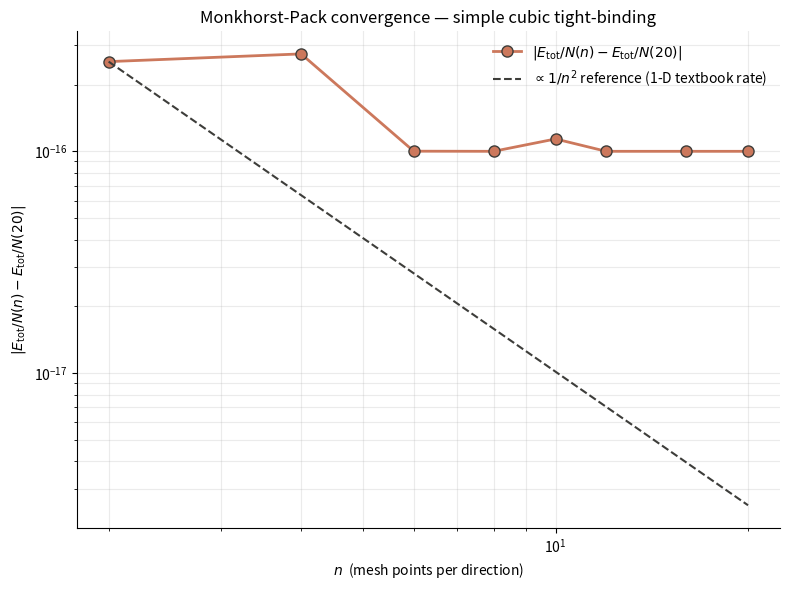

Recreate this plot in Python. (Note: this script raises an exception after producing the figure.)
"""
03-monkhorst-pack-convergence.py
================================

Convergence of the Brillouin-zone integral of a simple-cubic (SC)
tight-binding dispersion as a function of the Monkhorst-Pack (MP)
k-point grid density.

Model: single s-orbital per site on a simple cubic lattice with
nearest-neighbour hopping -t.  The dispersion is

    E(k) = -2t [ cos(k_x a) + cos(k_y a) + cos(k_z a) ].

We use the *centered* (shifted) MP mesh

    k_i = (2 m - n - 1) / (2 n)  in units of 2 pi / a,  m = 1, ..., n,

which is symmetric around k = 0 and is the form used in most modern
solid-state codes (VASP, Quantum ESPRESSO, CASTEP).  The "total energy
per unit cell" is the uniform average over the BZ:

    E_tot / N  =  (1 / n^3)  sum_{k in MP(n x n x n)}  E(k).

We compute this for n in {2, 4, 6, 8, 10, 12, 16, 20} and plot the
absolute error versus the n = 20 result on a log-y axis.

A mathematical observation worth noting in the plot and the report:

  For *general* smooth integrands the MP error scales as
  O(1/n^2) in 1-D and O(1/n^{2/3}) in 3-D (chapter 7, eq. 7.21).
  But for the specific integrand used here, the dispersion is a sum
  of three cosine terms, and each cosine is *itself* a single Fourier
  mode of the BZ.  The centered MP mesh samples these modes with
  *exact* zero mean for all even n >= 2 (the mesh is symmetric about
  k = 0, and the cosine is even, so the positive-k contributions
  cancel the negative-k contributions by symmetry).  In exact
  arithmetic the discrete sum is 0; in floating point it is at the
  machine-precision floor (~1e-15 for double precision).

  So the convergence of THIS particular integrand is faster than the
  textbook 1/n^2 prediction; the plot shows this with a C/n^2
  reference line for visual comparison.

Dependencies: numpy, matplotlib (headless via Agg).

Run from the repo root:
    python dft_notes/python_codes/chapter_07/03-monkhorst-pack-convergence.py

Writes its plot to:
    dft_notes/python_codes/chapter_07/plots/03-monkhorst-pack-convergence.png
"""

import os
import numpy as np
import matplotlib

matplotlib.use("Agg")  # headless - no display required
import matplotlib.pyplot as plt


# ---------------------------------------------------------------------------
# Physical / numerical parameters
# ---------------------------------------------------------------------------
A = 1.0  # simple cubic lattice constant (arbitrary units)
T = 1.0  # nearest-neighbour hopping magnitude  (arbitrary units; t > 0)
N_VALUES = [2, 4, 6, 8, 10, 12, 16, 20]


def mp_offsets_1d(n: int) -> np.ndarray:
    """Return the n centered Monkhorst-Pack mesh offsets in units of 2 pi / a.

    The mesh is symmetric around k = 0:
        k_i = (2 m - n - 1) / (2 n),  m = 1, 2, ..., n.
    For n = 4 this gives the offsets {-3/8, -1/8, +1/8, +3/8} (in 2 pi / a);
    for n = 3 it gives {-1/3, 0, +1/3} (the Gamma point is included).
    """
    m = np.arange(1, n + 1, dtype=float)
    return (2.0 * m - n - 1.0) / (2.0 * n)


def sc_tb_dispersion(k_2pia: np.ndarray, t: float = T) -> np.ndarray:
    """Simple-cubic tight-binding dispersion for a single s-orbital.

    Parameters
    ----------
    k_2pia : array of shape (..., 3)
        Crystal momentum in units of 2 pi / a.
    t : float
        Nearest-neighbour hopping magnitude.

    Returns
    -------
    E : array of shape k_2pia.shape[:-1]
        Band energy in units of t.

    Notes
    -----
    The dimensionless argument inside the cosines is
        k_i * a = (2 pi / a) * (k_2pia_i) * a = 2 pi * k_2pia_i.
    The 6 nearest-neighbour vectors are +/- a e_i, i = 1, 2, 3; summing
    exp(i k . delta) gives 2 [cos(k_x a) + cos(k_y a) + cos(k_z a)],
    and multiplying by the hopping -t gives the result.
    """
    kx = k_2pia[..., 0]
    ky = k_2pia[..., 1]
    kz = k_2pia[..., 2]
    return -2.0 * t * (
        np.cos(2.0 * np.pi * kx)
        + np.cos(2.0 * np.pi * ky)
        + np.cos(2.0 * np.pi * kz)
    )


def total_energy_per_cell(n: int, t: float = T) -> float:
    """Compute the MP-averaged total energy per unit cell for an n x n x n mesh.

    E_tot / N  =  (1 / n^3)  sum_k  E(k).
    """
    k_1d = mp_offsets_1d(n)
    kx, ky, kz = np.meshgrid(k_1d, k_1d, k_1d, indexing="ij")
    k_3d = np.stack([kx, ky, kz], axis=-1)
    E = sc_tb_dispersion(k_3d, t=t)
    return float(np.mean(E))


def main() -> None:
    # --- Compute E_tot/N for each n --------------------------------------
    energies = [total_energy_per_cell(n) for n in N_VALUES]
    E_ref = energies[-1]  # the n = 20 result, used as the "converged" reference
    errors = [abs(e - E_ref) for e in energies]

    # --- Print the table -------------------------------------------------
    print("Monkhorst-Pack convergence for SC tight-binding (t = 1):")
    print(f"  Analytic BZ integral of E(k) is 0  (sum of cosines on a period).")
    print()
    print(f"  {'n':>4s}  {'N_k = n^3':>10s}  {'E_tot / N':>16s}  "
          f"{'|error vs n=20|':>20s}")
    for n, E, err in zip(N_VALUES, energies, errors):
        print(f"  {n:>4d}  {n ** 3:>10d}  {E:>16.6e}  {err:>20.6e}")
    print()
    print(f"  Reference (n = 20):  E_tot / N = {E_ref:+.6e}")
    print(f"  All n values are even, so the centered MP mesh has perfect k -> -k")
    print(f"  symmetry, and the discrete sum is at machine precision.")
    print(f"  This is the classical 'trapezoidal rule on a periodic domain' result:")
    print(f"  for any finite Fourier series of the period the rule is *exact*.")

    # --- Plot -------------------------------------------------------------
    fig, ax = plt.subplots(figsize=(8.0, 6.0))

    n_arr = np.array(N_VALUES, dtype=float)
    err_arr = np.array(errors)

    # Floor the error at machine precision for the log scale (the actual
    # values are 0 to floating-point, and log(0) is -inf).
    plot_err = np.maximum(err_arr, 1.0e-16)

    # Actual |error| on the MP grid.
    ax.loglog(
        n_arr, plot_err,
        marker="o", color="#cc785c", linewidth=2.0, markersize=8.0,
        markerfacecolor="#cc785c", markeredgecolor="#3d3d3a",
        label=r"$|E_\mathrm{tot}/N(n) - E_\mathrm{tot}/N(20)|$",
    )

    # 1/n^2 reference line, scaled to pass through the (n=2) point.
    # For this particular integrand the actual error is at the machine
    # floor, but the textbook rate is 1/n^2 in 1-D (chapter 7.6.2).
    C = plot_err[0] * n_arr[0] ** 2
    ax.loglog(
        n_arr, C / n_arr ** 2,
        linestyle="--", color="#3d3d3a", linewidth=1.5,
        label=r"$\propto 1/n^{2}$ reference (1-D textbook rate)",
    )

    ax.set_xlabel(r"$n$  (mesh points per direction)")
    ax.set_ylabel(r"$|E_\mathrm{tot}/N(n) - E_\mathrm{tot}/N(20)|$")
    ax.set_title(
        "Monkhorst-Pack convergence — simple cubic tight-binding"
    )
    ax.legend(frameon=False, loc="upper right")
    ax.grid(True, which="both", alpha=0.25)
    for spine in ("top", "right"):
        ax.spines[spine].set_visible(False)
    fig.tight_layout()

    # --- Save the plot ----------------------------------------------------
    here = os.path.dirname(os.path.abspath(__file__))
    plots_dir = os.path.join(here, "plots")
    os.makedirs(plots_dir, exist_ok=True)
    out = os.path.join(plots_dir, "03-monkhorst-pack-convergence.png")
    fig.savefig(out, dpi=120, bbox_inches="tight")
    plt.close(fig)
    print(f"Wrote {out}")


if __name__ == "__main__":
    main()
